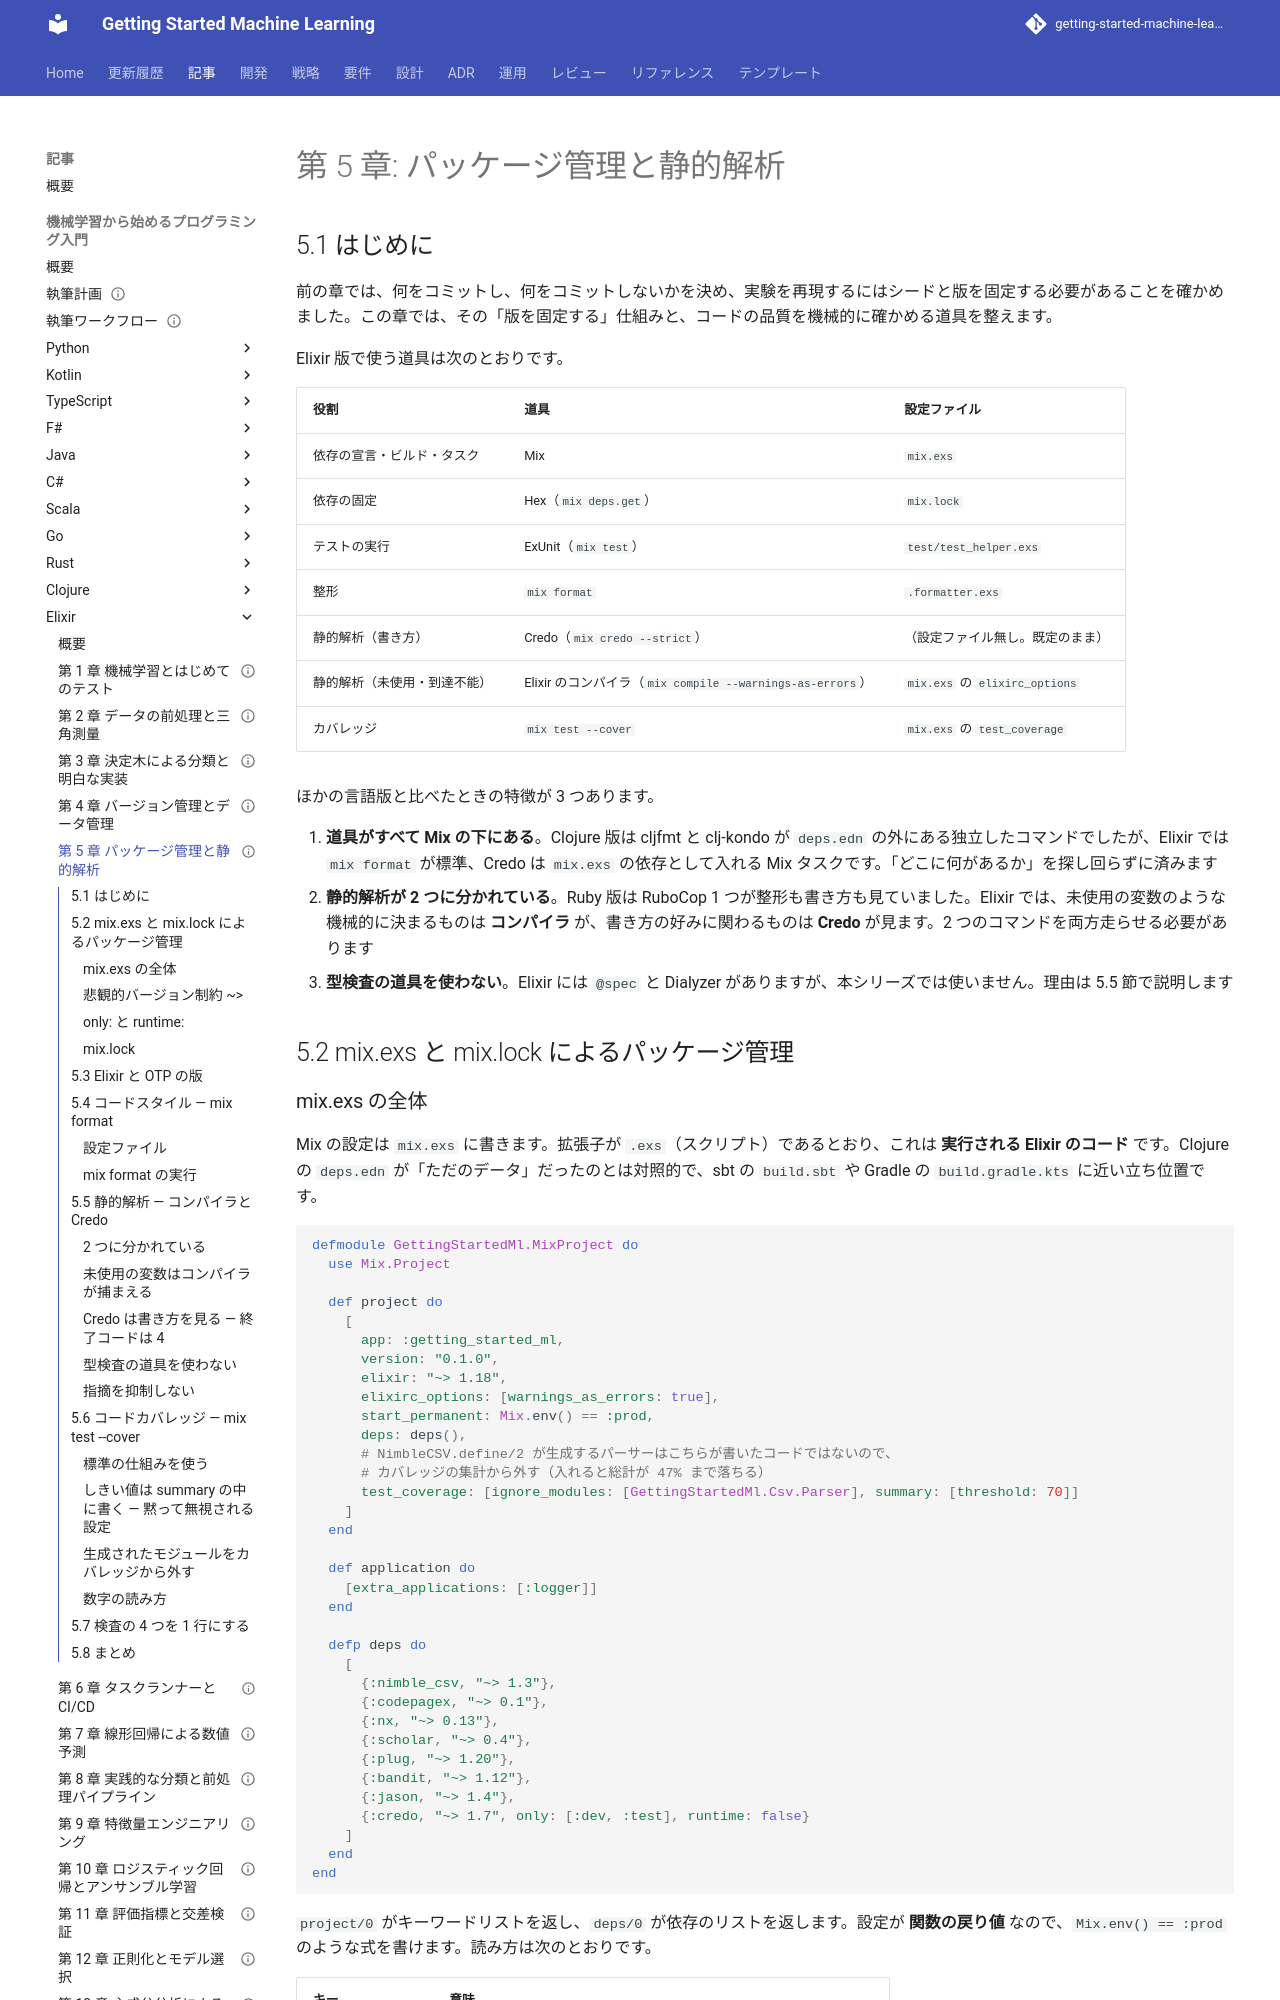

repository: k2works/getting-started-machine-learning · page: article/getting-start-ml/elixir/05-package-management-and-static-analysis/index.html · generator: mkdocs

---
type: Article
title: "第 5 章: パッケージ管理と静的解析"
description: "mix.exs の deps と mix.lock による版の固定、mix deps.tree、mix format と .formatter.exs、Credo の --strict と終了コード 4、未使用の変数はコンパイラが見ること、@spec と Dialyzer を使わない理由、mix test --cover のしきい値を summary の中に書くこと。"
tags: [article,getting-start-ml,elixir]
status: draft
generated: { by: claude-code/claude-opus-5, at: 2026-09-23T00:00:00Z }
---

# 第 5 章: パッケージ管理と静的解析

## 5.1 はじめに

前の章では、何をコミットし、何をコミットしないかを決め、実験を再現するにはシードと版を固定する必要があることを確かめました。この章では、その「版を固定する」仕組みと、コードの品質を機械的に確かめる道具を整えます。

Elixir 版で使う道具は次のとおりです。

| 役割 | 道具 | 設定ファイル |
|------|------|------------|
| 依存の宣言・ビルド・タスク | Mix | `mix.exs` |
| 依存の固定 | Hex（`mix deps.get`） | `mix.lock` |
| テストの実行 | ExUnit（`mix test`） | `test/test_helper.exs` |
| 整形 | `mix format` | `.formatter.exs` |
| 静的解析（書き方） | Credo（`mix credo --strict`） | （設定ファイル無し。既定のまま） |
| 静的解析（未使用・到達不能） | Elixir のコンパイラ（`mix compile --warnings-as-errors`） | `mix.exs` の `elixirc_options` |
| カバレッジ | `mix test --cover` | `mix.exs` の `test_coverage` |

ほかの言語版と比べたときの特徴が 3 つあります。

1. **道具がすべて Mix の下にある**。Clojure 版は cljfmt と clj-kondo が `deps.edn` の外にある独立したコマンドでしたが、Elixir では `mix format` が標準、Credo は `mix.exs` の依存として入れる Mix タスクです。「どこに何があるか」を探し回らずに済みます
2. **静的解析が 2 つに分かれている**。Ruby 版は RuboCop 1 つが整形も書き方も見ていました。Elixir では、未使用の変数のような機械的に決まるものは **コンパイラ** が、書き方の好みに関わるものは **Credo** が見ます。2 つのコマンドを両方走らせる必要があります
3. **型検査の道具を使わない**。Elixir には `@spec` と Dialyzer がありますが、本シリーズでは使いません。理由は 5.5 節で説明します

## 5.2 mix.exs と mix.lock によるパッケージ管理
